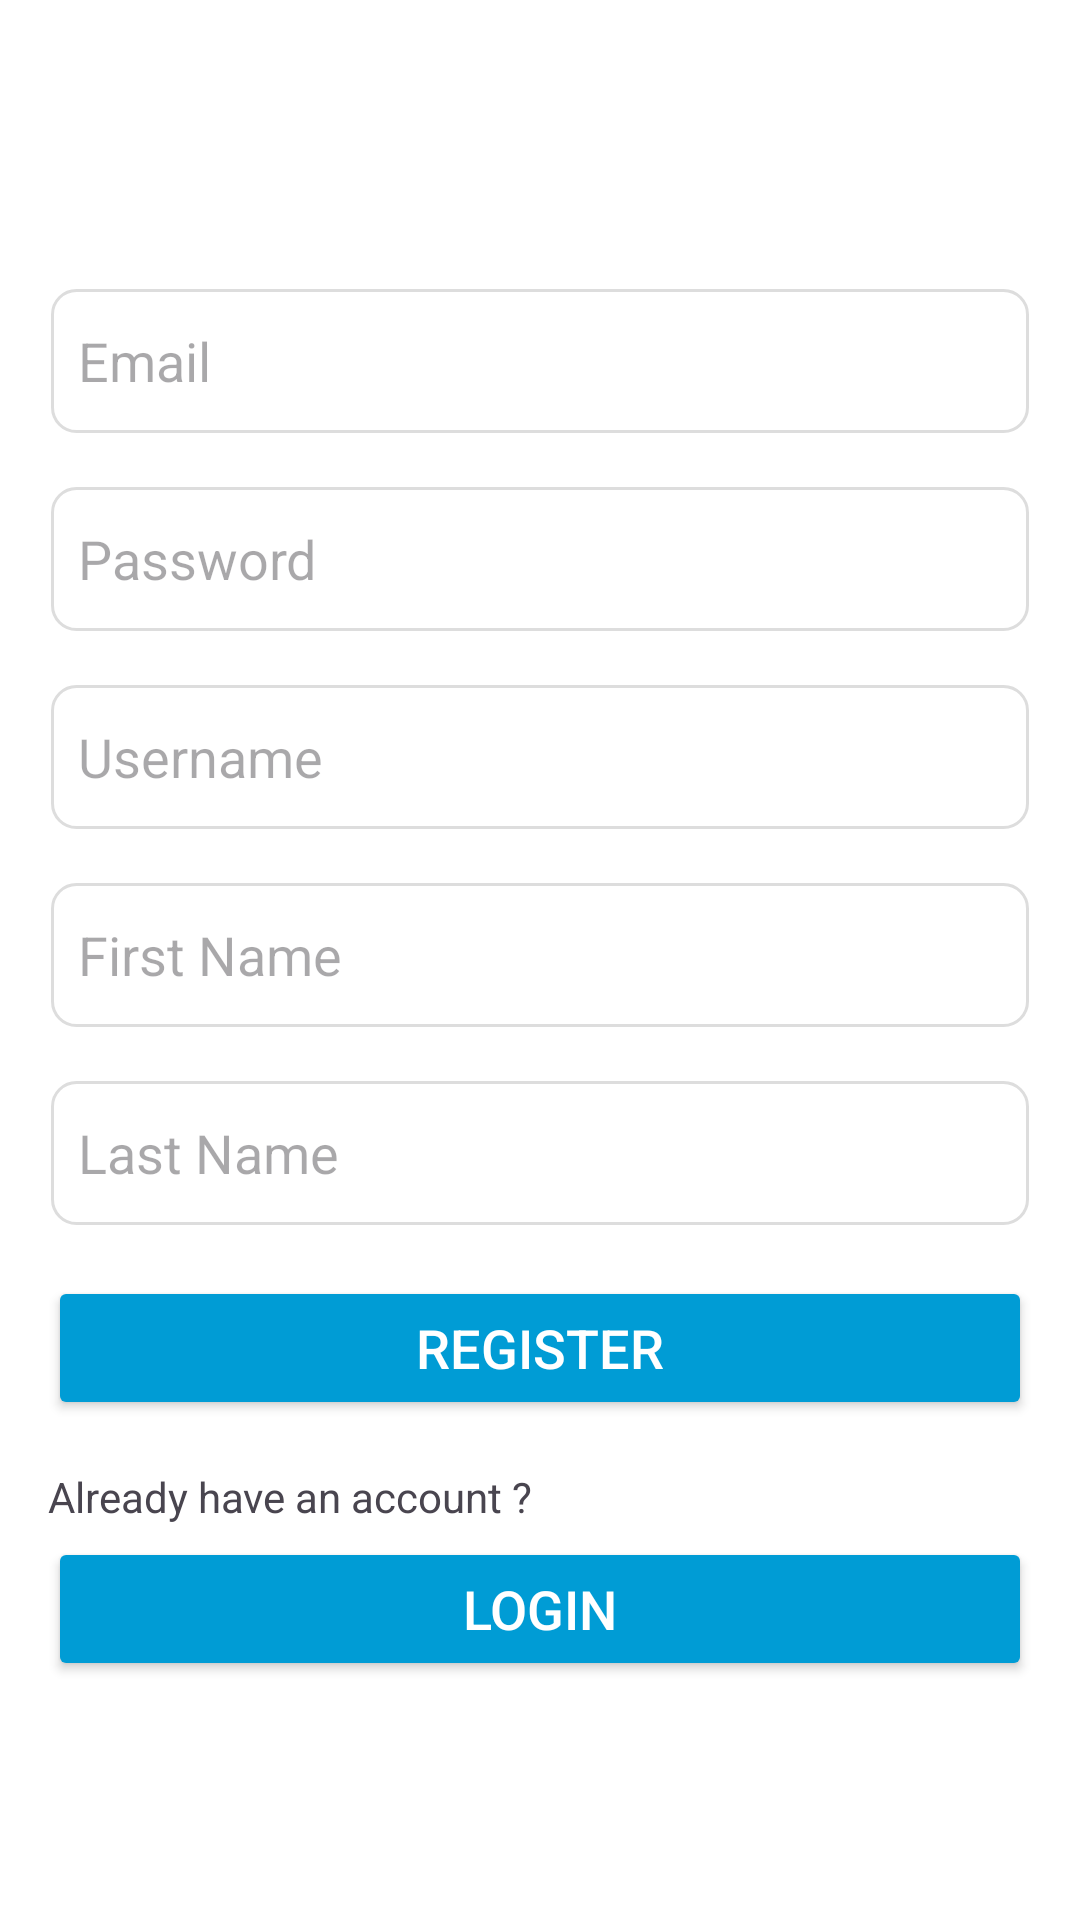

Write the Android layout XML for this screen, with the resource values it uses.
<!-- AndroidManifest.xml: application theme Theme.HKU_Hotspot_Frontend -->
<!-- res/layout/activity_register.xml -->
<?xml version="1.0" encoding="utf-8"?>
<LinearLayout
    xmlns:android="http://schemas.android.com/apk/res/android"
    android:layout_width="match_parent"
    android:layout_height="match_parent"
    android:background="@color/background"
    android:orientation="vertical"
    android:gravity="center"
    android:padding="16dp">

    <EditText
        android:id="@+id/emailEditText"
        android:layout_width="match_parent"
        android:layout_height="50dp"
        android:hint="Email"
        android:inputType="textEmailAddress"
        android:layout_marginTop="16dp"
        android:padding="10dp"
        android:background="@drawable/edit_text_background"
        android:textColor="@color/text_color" />

    <EditText
        android:id="@+id/newPasswordEditText"
        android:layout_width="match_parent"
        android:layout_height="50dp"
        android:hint="Password"
        android:inputType="textPassword"
        android:layout_marginTop="16dp"
        android:padding="10dp"
        android:background="@drawable/edit_text_background"
        android:textColor="@color/text_color" />

    <EditText
        android:id="@+id/usernameEditText"
        android:layout_width="match_parent"
        android:layout_height="50dp"
        android:hint="Username"
        android:inputType="textPassword"
        android:layout_marginTop="16dp"
        android:padding="10dp"
        android:background="@drawable/edit_text_background"
        android:textColor="@color/text_color" />

    <EditText
        android:id="@+id/firstNameEditText"
        android:layout_width="match_parent"
        android:layout_height="50dp"
        android:hint="First Name"
        android:layout_marginTop="16dp"
        android:padding="10dp"
        android:background="@drawable/edit_text_background"
        android:textColor="@color/text_color" />
    <EditText
        android:id="@+id/lastNameEditText"
        android:layout_width="match_parent"
        android:layout_height="50dp"
        android:hint="Last Name"
        android:layout_marginTop="16dp"
        android:padding="10dp"
        android:background="@drawable/edit_text_background"
        android:textColor="@color/text_color"
        />


        
    <Button
        android:id="@+id/registerButton"
        android:layout_width="match_parent"
        android:layout_height="wrap_content"
        android:text="Register"
        android:layout_marginTop="16dp"
        android:textSize="18sp"
        android:onClick="onLoginClick"
        android:backgroundTint="@color/light_blue"
        android:textColor="@android:color/white" />

        

    <TextView
        android:layout_width="match_parent"
        android:layout_height="wrap_content"
        android:paddingTop="16dp"
        android:text="Already have an account ?" />

    <Button
        android:id="@+id/loginButton"
        android:layout_width="match_parent"
        android:layout_height="wrap_content"
        android:layout_marginTop="4dp"
        android:backgroundTint="@color/light_blue"
        android:onClick="onLoginClick"
        android:text="Login"
        android:textColor="@android:color/white"
        android:textSize="18sp" />

</LinearLayout>
<!-- resources referenced by this layout -->
<resources>
  <color name="background">#FFFFFF</color>
  <color name="light_blue">#009CD5</color>
  <color name="text_color">#000000</color>
  <!-- drawable edit_text_background (drawable) -->
  <?xml version="1.0" encoding="utf-8"?>
  <layer-list xmlns:android="http://schemas.android.com/apk/res/android">
      
      <item>
          <shape android:shape="rectangle">
              <solid android:color="#FFFFFF" /> 
              <corners android:radius="8dp" /> 
          </shape>
      </item>
  
      
      <item android:right="1dp" android:left="1dp" android:top="1dp" android:bottom="1dp">
          <shape android:shape="rectangle">
              <solid android:color="#FFFFFF" />
              <stroke android:width="1dp" android:color="#DDDDDD" /> 
              <corners android:radius="8dp" />
          </shape>
      </item>
  </layer-list>
  <style name="Theme.HKU_Hotspot_Frontend" parent="Base.Theme.HKU_Hotspot_Frontend" />
  <style name="Base.Theme.HKU_Hotspot_Frontend" parent="Theme.Material3.DayNight.NoActionBar">
          
          <item name="android:textColorPrimary">@color/text_color</item>
          <item name="profileDrawable">@drawable/profile</item>
          <item name="arrowDrawable">@drawable/arrow</item>
  
      </style>
  <!-- drawable profile (drawable) -->
  <vector xmlns:android="http://schemas.android.com/apk/res/android"
      android:width="508.79dp"
      android:height="509.18dp"
      android:viewportWidth="508.79"
      android:viewportHeight="509.18">
      <path
          android:fillColor="#FF000000"
          android:pathData="M0,0h508.79v509.18h-508.79z"
          android:strokeAlpha="0"
          android:fillAlpha="0"/>
      <path
          android:pathData="M254.3,508.79C394.73,508.79 508.79,394.92 508.79,254.49C508.79,114.06 394.73,0 254.3,0C113.87,0 0,114.06 0,254.49C0,394.92 113.87,508.79 254.3,508.79ZM254.3,472.46C133.79,472.46 36.33,375 36.33,254.49C36.33,133.98 133.79,36.52 254.3,36.52C374.8,36.52 472.27,133.98 472.27,254.49C472.27,375 374.8,472.46 254.3,472.46ZM425.98,419.34L425.39,416.99C411.91,380.66 345.9,339.26 254.3,339.26C163.09,339.26 97.07,380.47 83.2,416.6L82.62,419.34C127.73,464.45 201.37,491.41 254.49,491.41C307.62,491.41 380.08,465.04 425.98,419.34ZM254.3,296.29C302.73,296.68 340.43,255.27 340.43,201.37C340.43,150.59 302.34,108.4 254.3,108.4C206.25,108.4 167.97,150.59 168.16,201.37C168.36,255.27 205.86,295.9 254.3,296.29Z"
          android:fillColor="#000000"/>
  </vector>
  <!-- drawable arrow (drawable) -->
  <vector xmlns:android="http://schemas.android.com/apk/res/android"
      android:width="24dp"
      android:height="24dp"
      android:viewportWidth="422.85"
      android:viewportHeight="399.41">
    <path
        android:fillColor="#FF000000"
        android:pathData="M0,0h422.85v399.41h-422.85z"
        android:strokeAlpha="0"
        android:fillAlpha="0"/>
    <path
        android:pathData="M40.23,399.41C49.41,399.41 56.45,395.51 66.21,390.63L397.66,230.08C416.6,220.9 422.85,212.11 422.85,199.8C422.85,187.7 416.6,178.91 397.66,169.53L66.21,9.18C56.25,4.3 49.22,0.39 40.04,0.39C23.24,0.39 12.7,13.09 12.7,33.2L12.89,366.6C12.89,386.52 23.44,399.41 40.23,399.41Z"
        android:fillColor="#000000"/>
  </vector>
</resources>
